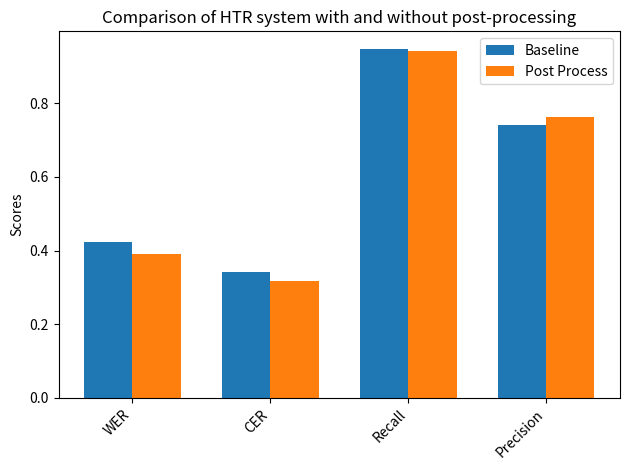

The script that saved this image:
import matplotlib.pyplot as plt

# Data from the tables (excluding Total Edit Distance)
baseline_data = {
    'WER': 0.4243,
    'CER': 0.3422,
    'Recall': 0.9475,
    'Precision': 0.7403
}

post_process_data = {
    'WER': 0.3916,
    'CER': 0.3169,
    'Recall': 0.9418,
    'Precision': 0.7622
}

metrics = list(baseline_data.keys())
baseline_values = list(baseline_data.values())
post_process_values = list(post_process_data.values())

# Plotting
x = range(len(metrics))
width = 0.35

fig, ax = plt.subplots()
rects1 = ax.bar(x, baseline_values, width, label='Baseline')
rects2 = ax.bar([i + width for i in x], post_process_values, width, label='Post Process')

ax.set_ylabel('Scores')
ax.set_title('Comparison of HTR system with and without post-processing')
ax.set_xticks([i + width/2 for i in x])
ax.set_xticklabels(metrics)
ax.legend()

plt.xticks(rotation=45, ha='right')
plt.tight_layout()
plt.show()
